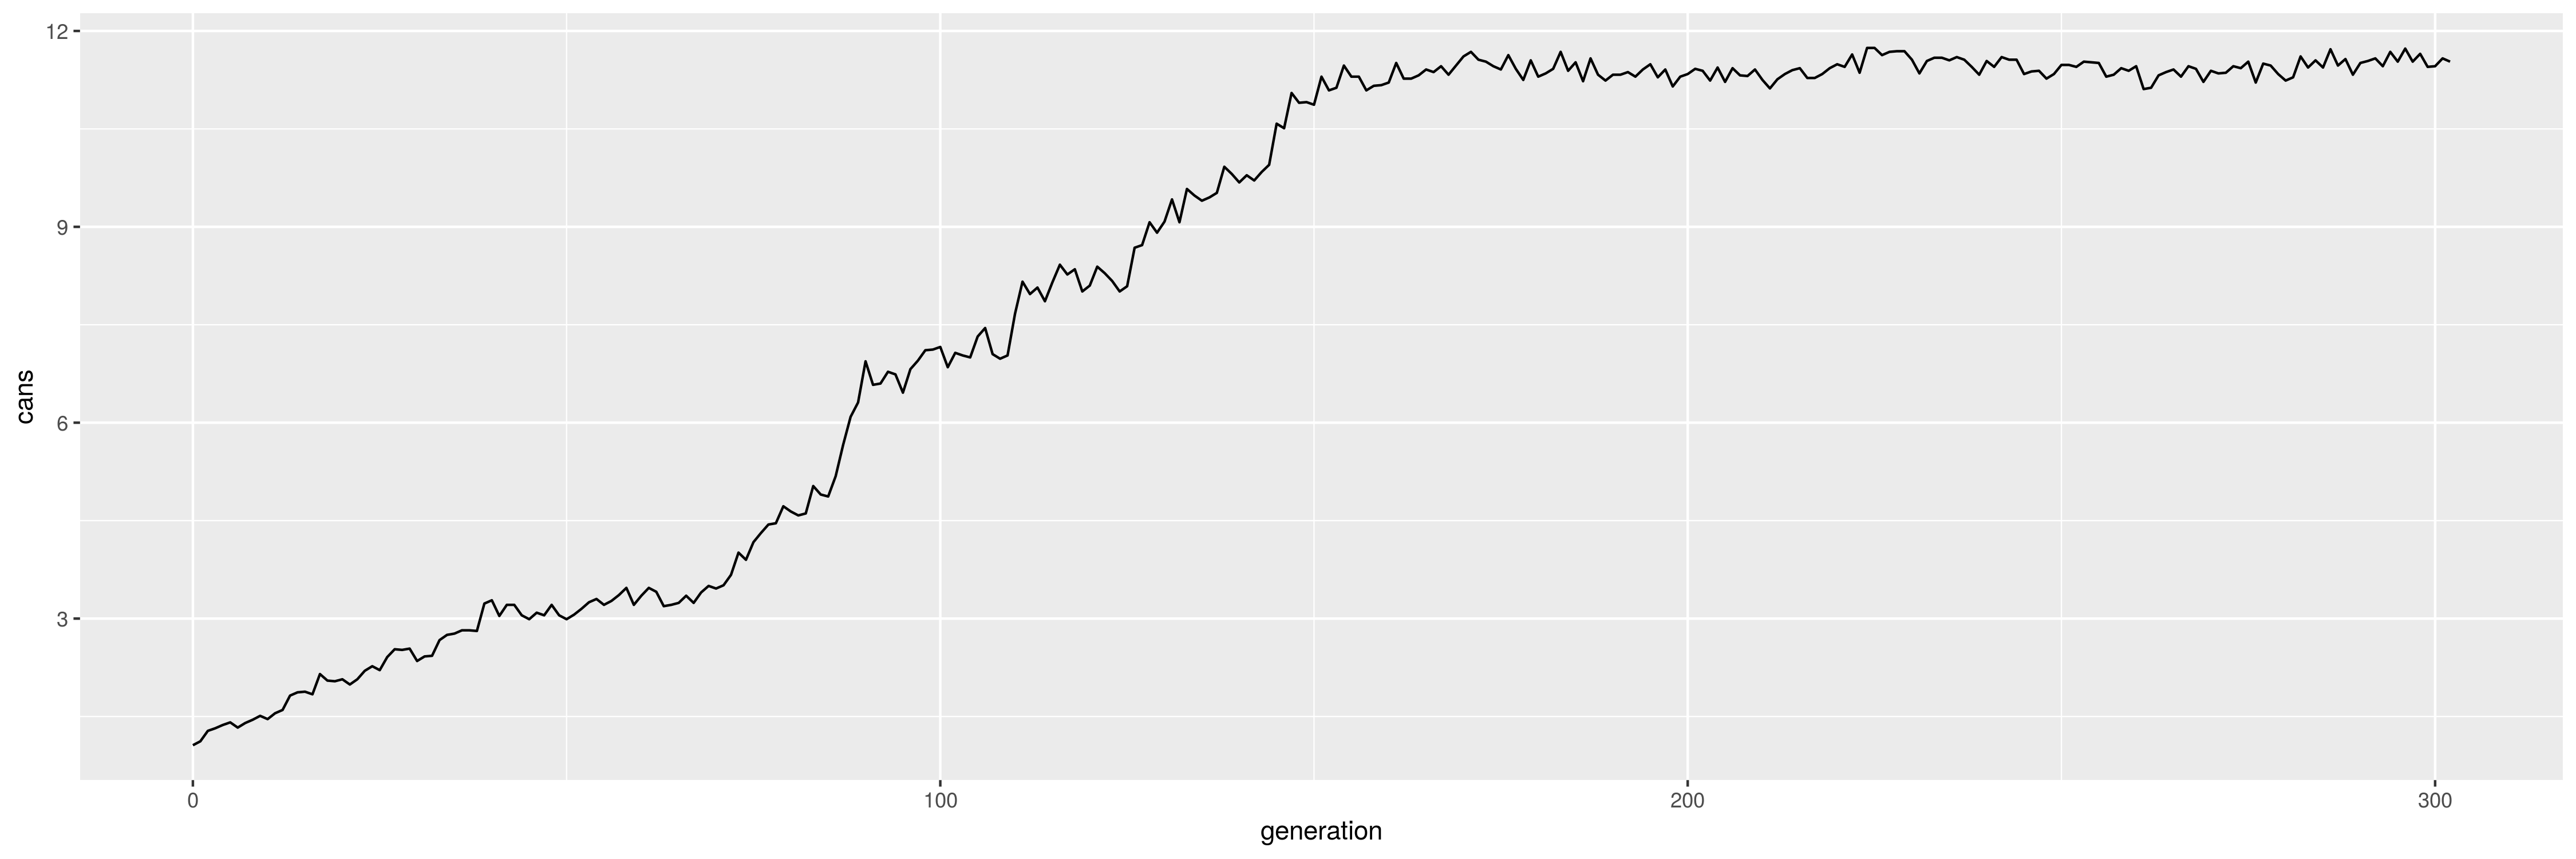

Values plotted in this chart, from the file beside it:
generation, cans
0, 1.06
1, 1.12
2, 1.28
3, 1.32
4, 1.37
5, 1.41
6, 1.33
7, 1.4
8, 1.45
9, 1.51
10, 1.46
11, 1.55
12, 1.6
13, 1.82
14, 1.87
15, 1.88
16, 1.84
17, 2.15
18, 2.05
19, 2.04
20, 2.07
21, 1.99
22, 2.07
23, 2.2
24, 2.27
25, 2.21
26, 2.41
27, 2.53
28, 2.52
29, 2.54
30, 2.35
31, 2.42
32, 2.43
33, 2.67
34, 2.75
35, 2.77
36, 2.82
37, 2.82
38, 2.81
39, 3.23
40, 3.28
41, 3.04
42, 3.21
43, 3.21
44, 3.05
45, 2.99
46, 3.09
47, 3.05
48, 3.21
49, 3.05
50, 2.99
51, 3.06
52, 3.15
53, 3.25
54, 3.3
55, 3.21
56, 3.27
57, 3.36
58, 3.47
59, 3.21
... 243 more rows
